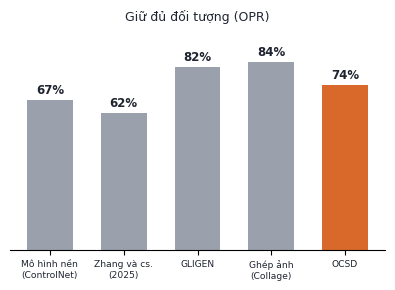
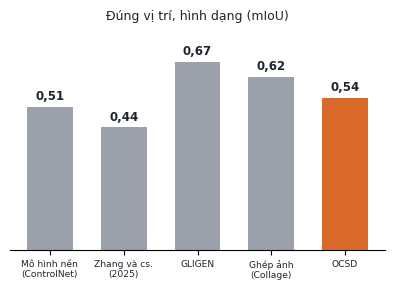
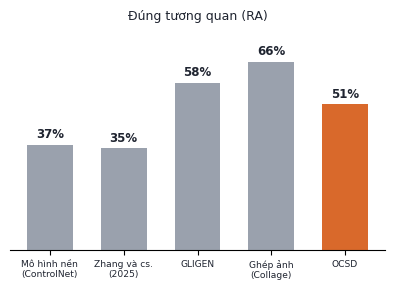
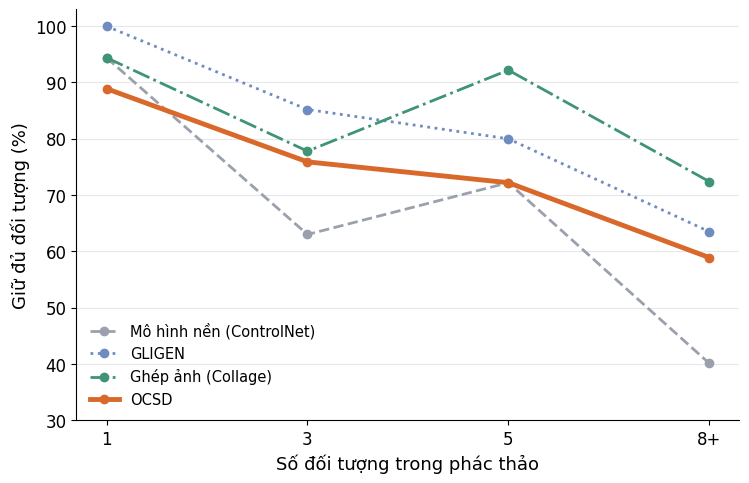

Write Python code to recreate these figures, in order.
"""Charts for the results slides, one OCSD (SD 1.5, M1-M5), numbers from results/paper_v2 (QuickDraw-Scenes,
E3: 36 scenes x seeds 0,1; E1: the same images by object count). Run inside charts/."""
import matplotlib; matplotlib.use('Agg')
import matplotlib.pyplot as plt
plt.rcParams['font.family'] = 'DejaVu Sans'
G, O, INK = '#9AA1AD', '#D9692B', '#1F2430'
names = ['Mô hình nền\n(ControlNet)', 'Zhang và cs.\n(2025)', 'GLIGEN', 'Ghép ảnh\n(Collage)', 'OCSD']
cols = [G, G, G, G, O]
data = {'opr': ([67.4, 61.6, 82.2, 84.2, 74.0], 'Giữ đủ đối tượng (OPR)', '{:.0f}%'),
        'miou': ([0.510, 0.436, 0.669, 0.616, 0.541], 'Đúng vị trí, hình dạng (mIoU)', '{:.2f}'),
        'ra': ([36.6, 35.4, 58.3, 65.5, 50.7], 'Đúng tương quan (RA)', '{:.0f}%')}
for k, (v, t, f) in data.items():
    fig, ax = plt.subplots(figsize=(4.05, 3.0), dpi=250)
    ax.bar(range(5), v, color=cols, width=0.62)
    for i, x in enumerate(v):
        ax.text(i, x + max(v) * 0.02, f.format(x).replace('.', ','), ha='center', va='bottom', fontsize=8.5, fontweight='bold', color=INK)
    ax.set_xticks(range(5)); ax.set_xticklabels(names, fontsize=6.6, color=INK)
    ax.set_yticks([]); [ax.spines[s].set_visible(False) for s in ['top', 'right', 'left']]
    ax.set_ylim(0, max(v) * 1.18); ax.set_title(t, fontsize=9, color=INK, pad=6)
    fig.tight_layout(); fig.savefig(f'c_{k}.png'); plt.close()
# E1 QuickDraw, OPR % by object count (paper_v2 summary.md)
E1 = {'Mô hình nền (ControlNet)': ([94.4, 63.0, 72.2, 40.1], G, '--', 2),
      'GLIGEN': ([100.0, 85.2, 80.0, 63.5], '#6F8CC0', ':', 2),
      'Ghép ảnh (Collage)': ([94.4, 77.8, 92.2, 72.4], '#3E9474', '-.', 2),
      'OCSD': ([88.9, 75.9, 72.2, 58.9], O, '-', 3.5)}
fig, ax = plt.subplots(figsize=(7.6, 4.93), dpi=220)
for lab, (y, c, ls, lw) in E1.items():
    ax.plot(range(4), y, ls, color=c, lw=lw, marker='o', ms=6, label=lab)
ax.set_xticks(range(4)); ax.set_xticklabels(['1', '3', '5', '8+'], fontsize=12); ax.tick_params(axis='y', labelsize=12)
ax.set_xlabel('Số đối tượng trong phác thảo', fontsize=13); ax.set_ylabel('Giữ đủ đối tượng (%)', fontsize=13)
ax.set_ylim(30, 103); ax.grid(axis='y', color='#E5E7EB'); [ax.spines[s].set_visible(False) for s in ['top', 'right']]
ax.legend(fontsize=10.5, frameon=False, loc='lower left')
fig.tight_layout(); fig.savefig('c_count.png'); plt.close()
print('ok')
